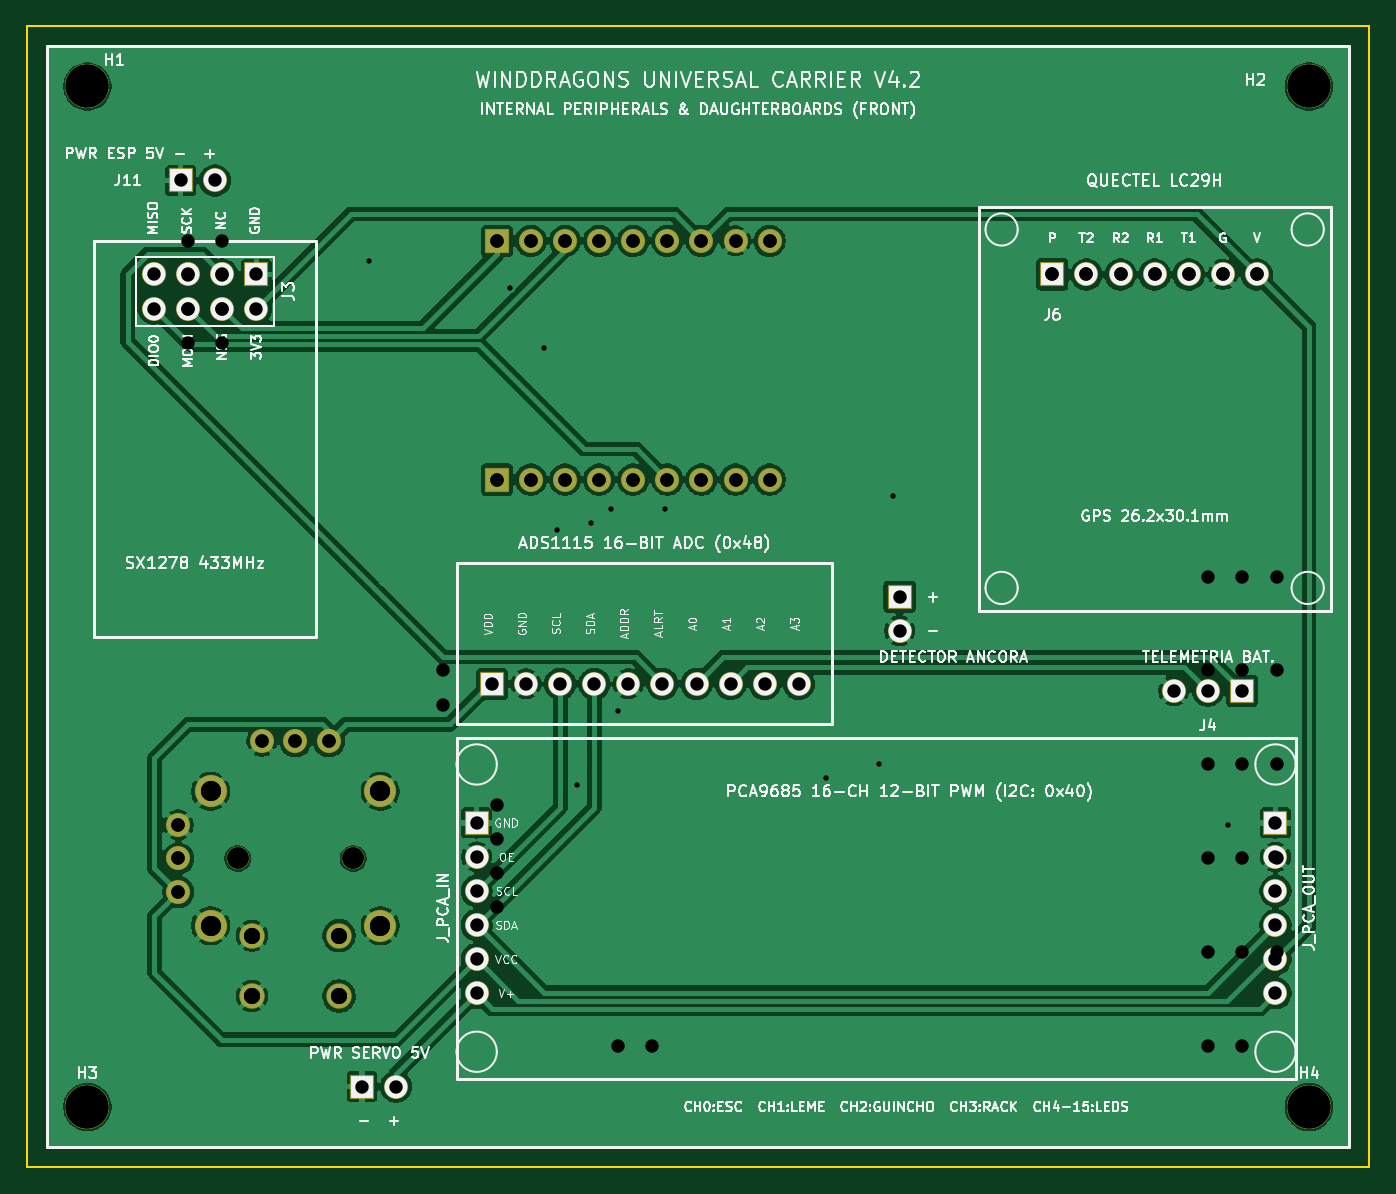
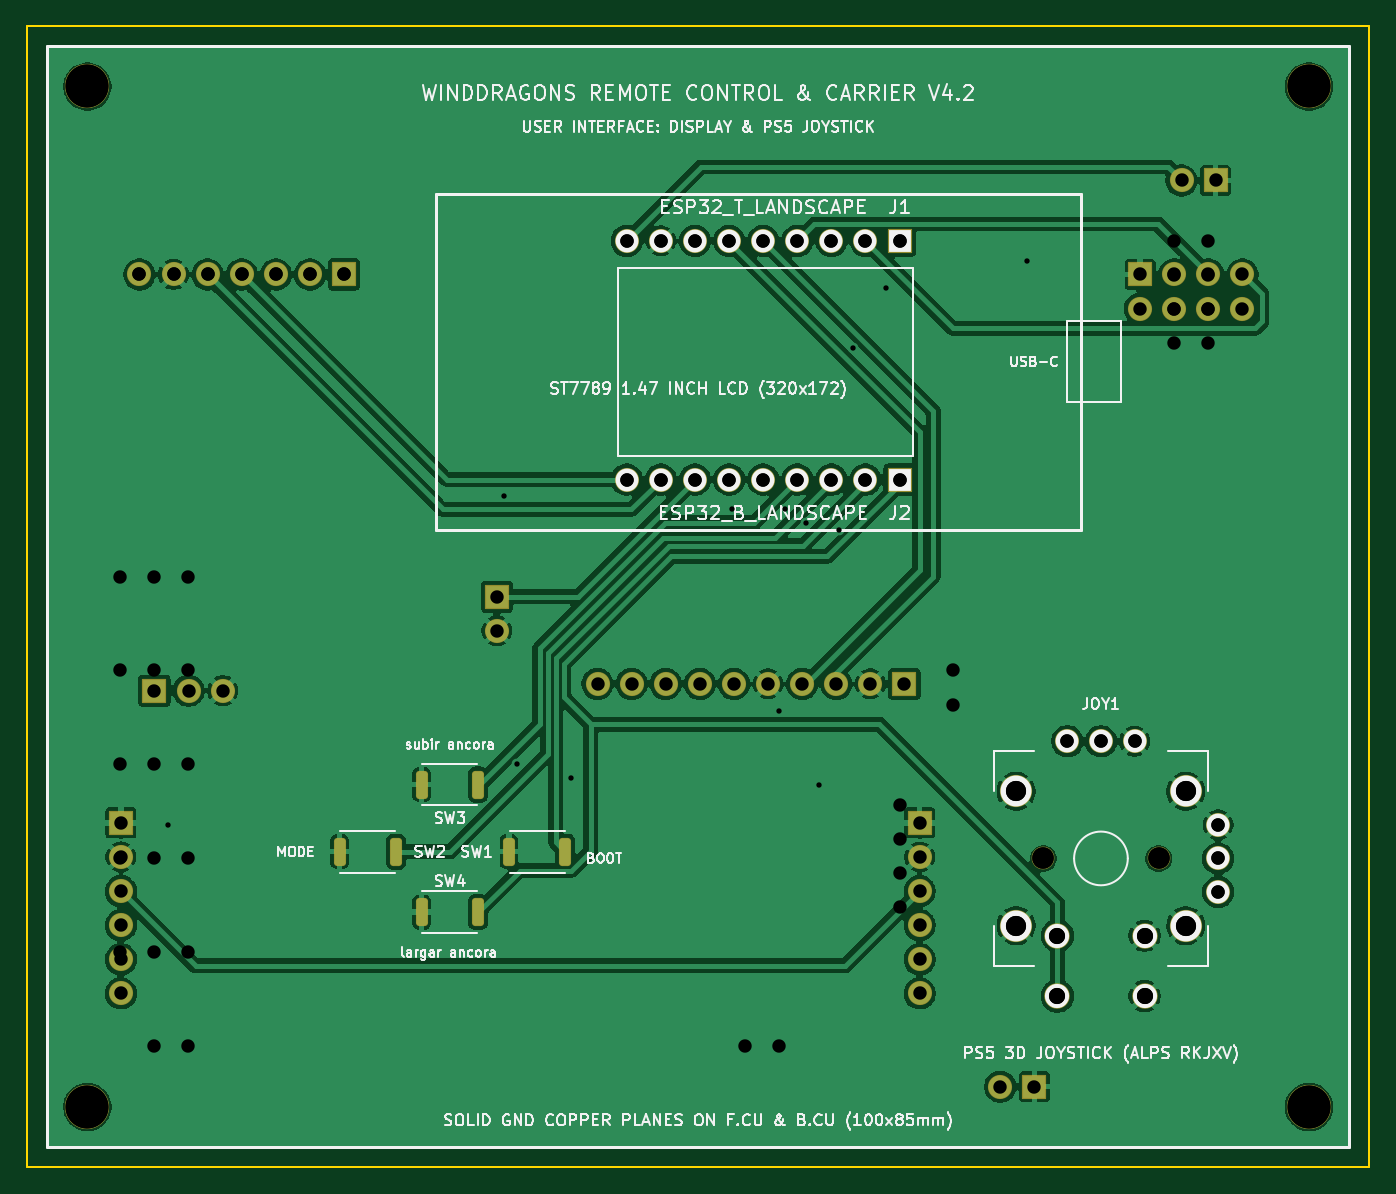
Circuit board: 12 layer files. Board 100.0 x 85.0 mm.
- bottom_copper: Universal_Carrier-B_Cu.gbl (145960 bytes)
- bottom_mask: Universal_Carrier-B_Mask.gbs (4288 bytes)
- paste: Universal_Carrier-B_Paste.gbp (1411 bytes)
- bottom_silk: Universal_Carrier-B_Silkscreen.gbo (113682 bytes)
- outline: Universal_Carrier-Edge_Cuts.gm1 (658 bytes)
- top_copper: Universal_Carrier-F_Cu.gtl (125389 bytes)
- top_mask: Universal_Carrier-F_Mask.gts (3904 bytes)
- paste: Universal_Carrier-F_Paste.gtp (492 bytes)
- top_silk: Universal_Carrier-F_Silkscreen.gto (156547 bytes)
- drill: Universal_Carrier-NPTH.drl (460 bytes)
- drill: Universal_Carrier-PTH.drl (1670 bytes)
- drill: Universal_Carrier.drl (1579 bytes)

=== bottom_copper: Universal_Carrier-B_Cu.gbl (145960 bytes, source omitted) ===
=== bottom_mask: Universal_Carrier-B_Mask.gbs ===
%TF.GenerationSoftware,KiCad,Pcbnew,10.0.6*%
%TF.CreationDate,2026-10-12T15:45:27+01:00*%
%TF.ProjectId,Universal_Carrier,556e6976-6572-4736-916c-5f4361727269,V4.2 - I2C PCA9685 & ADS1115 Clean*%
%TF.SameCoordinates,Original*%
%TF.FileFunction,Soldermask,Bot*%
%TF.FilePolarity,Negative*%
%FSLAX46Y46*%
G04 Gerber Fmt 4.6, Leading zero omitted, Abs format (unit mm)*
G04 Created by KiCad (PCBNEW 10.0.6) date 2026-10-12 15:45:27*
%MOMM*%
%LPD*%
G01*
G04 APERTURE LIST*
G04 Aperture macros list*
%AMRoundRect*
0 Rectangle with rounded corners*
0 $1 Rounding radius*
0 $2 $3 $4 $5 $6 $7 $8 $9 X,Y pos of 4 corners*
0 Add a 4 corners polygon primitive as box body*
4,1,4,$2,$3,$4,$5,$6,$7,$8,$9,$2,$3,0*
0 Add four circle primitives for the rounded corners*
1,1,$1+$1,$2,$3*
1,1,$1+$1,$4,$5*
1,1,$1+$1,$6,$7*
1,1,$1+$1,$8,$9*
0 Add four rect primitives between the rounded corners*
20,1,$1+$1,$2,$3,$4,$5,0*
20,1,$1+$1,$4,$5,$6,$7,0*
20,1,$1+$1,$6,$7,$8,$9,0*
20,1,$1+$1,$8,$9,$2,$3,0*%
G04 Aperture macros list end*
%ADD10RoundRect,0.250000X-0.200000X-0.800000X0.200000X-0.800000X0.200000X0.800000X-0.200000X0.800000X0*%
%ADD11C,3.300000*%
%ADD12RoundRect,0.050000X-0.850000X-0.850000X0.850000X-0.850000X0.850000X0.850000X-0.850000X0.850000X0*%
%ADD13C,1.800000*%
%ADD14RoundRect,0.050000X-0.850000X0.850000X-0.850000X-0.850000X0.850000X-0.850000X0.850000X0.850000X0*%
%ADD15RoundRect,0.050000X0.850000X0.850000X-0.850000X0.850000X-0.850000X-0.850000X0.850000X-0.850000X0*%
%ADD16C,1.700000*%
%ADD17C,1.900000*%
%ADD18C,2.400000*%
G04 APERTURE END LIST*
D10*
%TO.C,SW1*%
X64100000Y-61500000D03*
X59900000Y-61500000D03*
%TD*%
D11*
%TO.C,H1*%
X4500000Y-4500000D03*
%TD*%
D12*
%TO.C,J12*%
X24960000Y-79000000D03*
D13*
X27500000Y-79000000D03*
%TD*%
D11*
%TO.C,H3*%
X4500000Y-80500000D03*
%TD*%
D12*
%TO.C,J11*%
X11460000Y-11500000D03*
D13*
X14000000Y-11500000D03*
%TD*%
D14*
%TO.C,J3*%
X17080000Y-18500000D03*
D13*
X17080000Y-21040000D03*
X14540000Y-18500000D03*
X14540000Y-21040000D03*
X12000000Y-18500000D03*
X12000000Y-21040000D03*
X9460000Y-18500000D03*
X9460000Y-21040000D03*
%TD*%
D11*
%TO.C,H2*%
X95500000Y-4500000D03*
%TD*%
D12*
%TO.C,J6*%
X76380000Y-18500000D03*
D13*
X78920000Y-18500000D03*
X81460000Y-18500000D03*
X84000000Y-18500000D03*
X86540000Y-18500000D03*
X89080000Y-18500000D03*
X91620000Y-18500000D03*
%TD*%
D11*
%TO.C,H4*%
X95500000Y-80500000D03*
%TD*%
D12*
%TO.C,J5*%
X65000000Y-42500000D03*
D13*
X65000000Y-45040000D03*
%TD*%
D12*
%TO.C,J_PCA_IN*%
X33500000Y-59350000D03*
D13*
X33500000Y-61890000D03*
X33500000Y-64430000D03*
X33500000Y-66970000D03*
X33500000Y-69510000D03*
X33500000Y-72050000D03*
%TD*%
D15*
%TO.C,J4*%
X90500000Y-49500000D03*
D13*
X87960000Y-49500000D03*
X85420000Y-49500000D03*
%TD*%
D12*
%TO.C,J_ADS*%
X34640000Y-49000000D03*
D13*
X37180000Y-49000000D03*
X39720000Y-49000000D03*
X42260000Y-49000000D03*
X44800000Y-49000000D03*
X47340000Y-49000000D03*
X49880000Y-49000000D03*
X52420000Y-49000000D03*
X54960000Y-49000000D03*
X57500000Y-49000000D03*
%TD*%
D12*
%TO.C,J_PCA_OUT*%
X93000000Y-59350000D03*
D13*
X93000000Y-61890000D03*
X93000000Y-64430000D03*
X93000000Y-66970000D03*
X93000000Y-69510000D03*
X93000000Y-72050000D03*
%TD*%
D12*
%TO.C,J2*%
X35000000Y-33780000D03*
D13*
X37540000Y-33780000D03*
X40080000Y-33780000D03*
X42620000Y-33780000D03*
X45160000Y-33780000D03*
X47700000Y-33780000D03*
X50240000Y-33780000D03*
X52780000Y-33780000D03*
X55320000Y-33780000D03*
%TD*%
D10*
%TO.C,SW2*%
X72500000Y-61500000D03*
X76700000Y-61500000D03*
%TD*%
D12*
%TO.C,J1*%
X35000000Y-16000000D03*
D13*
X37540000Y-16000000D03*
X40080000Y-16000000D03*
X42620000Y-16000000D03*
X45160000Y-16000000D03*
X47700000Y-16000000D03*
X50240000Y-16000000D03*
X52780000Y-16000000D03*
X55320000Y-16000000D03*
%TD*%
D10*
%TO.C,SW4*%
X66400000Y-66000000D03*
X70600000Y-66000000D03*
%TD*%
%TO.C,SW3*%
X66400000Y-56500000D03*
X70600000Y-56500000D03*
%TD*%
D16*
%TO.C,JOY1*%
X15700000Y-62000000D03*
X24300000Y-62000000D03*
D13*
X11270000Y-59500000D03*
X11270000Y-62000000D03*
X11270000Y-64500000D03*
X17500000Y-53270000D03*
X20000000Y-53270000D03*
X22500000Y-53270000D03*
D17*
X16750000Y-67750000D03*
X16750000Y-72250000D03*
X23250000Y-67750000D03*
X23250000Y-72250000D03*
D18*
X13675000Y-57000000D03*
X26325000Y-57000000D03*
X13675000Y-67000000D03*
X26325000Y-67000000D03*
%TD*%
M02*

=== paste: Universal_Carrier-B_Paste.gbp (1411 bytes, source withheld) ===
=== bottom_silk: Universal_Carrier-B_Silkscreen.gbo (113682 bytes, source omitted) ===
=== outline: Universal_Carrier-Edge_Cuts.gm1 ===
%TF.GenerationSoftware,KiCad,Pcbnew,10.0.6*%
%TF.CreationDate,2026-10-12T15:45:27+01:00*%
%TF.ProjectId,Universal_Carrier,556e6976-6572-4736-916c-5f4361727269,V4.2 - I2C PCA9685 & ADS1115 Clean*%
%TF.SameCoordinates,Original*%
%TF.FileFunction,Profile,NP*%
%FSLAX46Y46*%
G04 Gerber Fmt 4.6, Leading zero omitted, Abs format (unit mm)*
G04 Created by KiCad (PCBNEW 10.0.6) date 2026-10-12 15:45:27*
%MOMM*%
%LPD*%
G01*
G04 APERTURE LIST*
%TA.AperFunction,Profile*%
%ADD10C,0.150000*%
%TD*%
G04 APERTURE END LIST*
D10*
X0Y0D02*
X100000000Y0D01*
X0Y-85000000D02*
X0Y0D01*
X100000000Y0D02*
X100000000Y-85000000D01*
X100000000Y-85000000D02*
X0Y-85000000D01*
M02*

=== top_copper: Universal_Carrier-F_Cu.gtl (125389 bytes, source omitted) ===
=== top_mask: Universal_Carrier-F_Mask.gts ===
%TF.GenerationSoftware,KiCad,Pcbnew,10.0.6*%
%TF.CreationDate,2026-10-12T15:45:27+01:00*%
%TF.ProjectId,Universal_Carrier,556e6976-6572-4736-916c-5f4361727269,V4.2 - I2C PCA9685 & ADS1115 Clean*%
%TF.SameCoordinates,Original*%
%TF.FileFunction,Soldermask,Top*%
%TF.FilePolarity,Negative*%
%FSLAX46Y46*%
G04 Gerber Fmt 4.6, Leading zero omitted, Abs format (unit mm)*
G04 Created by KiCad (PCBNEW 10.0.6) date 2026-10-12 15:45:27*
%MOMM*%
%LPD*%
G01*
G04 APERTURE LIST*
G04 Aperture macros list*
%AMRoundRect*
0 Rectangle with rounded corners*
0 $1 Rounding radius*
0 $2 $3 $4 $5 $6 $7 $8 $9 X,Y pos of 4 corners*
0 Add a 4 corners polygon primitive as box body*
4,1,4,$2,$3,$4,$5,$6,$7,$8,$9,$2,$3,0*
0 Add four circle primitives for the rounded corners*
1,1,$1+$1,$2,$3*
1,1,$1+$1,$4,$5*
1,1,$1+$1,$6,$7*
1,1,$1+$1,$8,$9*
0 Add four rect primitives between the rounded corners*
20,1,$1+$1,$2,$3,$4,$5,0*
20,1,$1+$1,$4,$5,$6,$7,0*
20,1,$1+$1,$6,$7,$8,$9,0*
20,1,$1+$1,$8,$9,$2,$3,0*%
G04 Aperture macros list end*
%ADD10C,3.300000*%
%ADD11RoundRect,0.050000X-0.850000X-0.850000X0.850000X-0.850000X0.850000X0.850000X-0.850000X0.850000X0*%
%ADD12C,1.800000*%
%ADD13RoundRect,0.050000X-0.850000X0.850000X-0.850000X-0.850000X0.850000X-0.850000X0.850000X0.850000X0*%
%ADD14RoundRect,0.050000X0.850000X0.850000X-0.850000X0.850000X-0.850000X-0.850000X0.850000X-0.850000X0*%
%ADD15C,1.700000*%
%ADD16C,1.900000*%
%ADD17C,2.400000*%
G04 APERTURE END LIST*
D10*
%TO.C,H1*%
X4500000Y-4500000D03*
%TD*%
D11*
%TO.C,J12*%
X24960000Y-79000000D03*
D12*
X27500000Y-79000000D03*
%TD*%
D10*
%TO.C,H3*%
X4500000Y-80500000D03*
%TD*%
D11*
%TO.C,J11*%
X11460000Y-11500000D03*
D12*
X14000000Y-11500000D03*
%TD*%
D13*
%TO.C,J3*%
X17080000Y-18500000D03*
D12*
X17080000Y-21040000D03*
X14540000Y-18500000D03*
X14540000Y-21040000D03*
X12000000Y-18500000D03*
X12000000Y-21040000D03*
X9460000Y-18500000D03*
X9460000Y-21040000D03*
%TD*%
D10*
%TO.C,H2*%
X95500000Y-4500000D03*
%TD*%
D11*
%TO.C,J6*%
X76380000Y-18500000D03*
D12*
X78920000Y-18500000D03*
X81460000Y-18500000D03*
X84000000Y-18500000D03*
X86540000Y-18500000D03*
X89080000Y-18500000D03*
X91620000Y-18500000D03*
%TD*%
D10*
%TO.C,H4*%
X95500000Y-80500000D03*
%TD*%
D11*
%TO.C,J5*%
X65000000Y-42500000D03*
D12*
X65000000Y-45040000D03*
%TD*%
D11*
%TO.C,J_PCA_IN*%
X33500000Y-59350000D03*
D12*
X33500000Y-61890000D03*
X33500000Y-64430000D03*
X33500000Y-66970000D03*
X33500000Y-69510000D03*
X33500000Y-72050000D03*
%TD*%
D14*
%TO.C,J4*%
X90500000Y-49500000D03*
D12*
X87960000Y-49500000D03*
X85420000Y-49500000D03*
%TD*%
D11*
%TO.C,J_ADS*%
X34640000Y-49000000D03*
D12*
X37180000Y-49000000D03*
X39720000Y-49000000D03*
X42260000Y-49000000D03*
X44800000Y-49000000D03*
X47340000Y-49000000D03*
X49880000Y-49000000D03*
X52420000Y-49000000D03*
X54960000Y-49000000D03*
X57500000Y-49000000D03*
%TD*%
D11*
%TO.C,J_PCA_OUT*%
X93000000Y-59350000D03*
D12*
X93000000Y-61890000D03*
X93000000Y-64430000D03*
X93000000Y-66970000D03*
X93000000Y-69510000D03*
X93000000Y-72050000D03*
%TD*%
D11*
%TO.C,J2*%
X35000000Y-33780000D03*
D12*
X37540000Y-33780000D03*
X40080000Y-33780000D03*
X42620000Y-33780000D03*
X45160000Y-33780000D03*
X47700000Y-33780000D03*
X50240000Y-33780000D03*
X52780000Y-33780000D03*
X55320000Y-33780000D03*
%TD*%
D11*
%TO.C,J1*%
X35000000Y-16000000D03*
D12*
X37540000Y-16000000D03*
X40080000Y-16000000D03*
X42620000Y-16000000D03*
X45160000Y-16000000D03*
X47700000Y-16000000D03*
X50240000Y-16000000D03*
X52780000Y-16000000D03*
X55320000Y-16000000D03*
%TD*%
D15*
%TO.C,JOY1*%
X15700000Y-62000000D03*
X24300000Y-62000000D03*
D12*
X11270000Y-59500000D03*
X11270000Y-62000000D03*
X11270000Y-64500000D03*
X17500000Y-53270000D03*
X20000000Y-53270000D03*
X22500000Y-53270000D03*
D16*
X16750000Y-67750000D03*
X16750000Y-72250000D03*
X23250000Y-67750000D03*
X23250000Y-72250000D03*
D17*
X13675000Y-57000000D03*
X26325000Y-57000000D03*
X13675000Y-67000000D03*
X26325000Y-67000000D03*
%TD*%
M02*

=== paste: Universal_Carrier-F_Paste.gtp ===
%TF.GenerationSoftware,KiCad,Pcbnew,10.0.6*%
%TF.CreationDate,2026-10-12T15:45:27+01:00*%
%TF.ProjectId,Universal_Carrier,556e6976-6572-4736-916c-5f4361727269,V4.2 - I2C PCA9685 & ADS1115 Clean*%
%TF.SameCoordinates,Original*%
%TF.FileFunction,Paste,Top*%
%TF.FilePolarity,Positive*%
%FSLAX46Y46*%
G04 Gerber Fmt 4.6, Leading zero omitted, Abs format (unit mm)*
G04 Created by KiCad (PCBNEW 10.0.6) date 2026-10-12 15:45:27*
%MOMM*%
%LPD*%
G01*
G04 APERTURE LIST*
G04 APERTURE END LIST*
M02*

=== top_silk: Universal_Carrier-F_Silkscreen.gto (156547 bytes, source omitted) ===
=== drill: Universal_Carrier-NPTH.drl ===
M48
; DRILL file KiCad 10.0.6 date 2026-10-12T15:45:32
; FORMAT={-:-/ absolute / metric / decimal}
; #@! TF.CreationDate,2026-10-12T15:45:32+01:00
; #@! TF.GenerationSoftware,Kicad,Pcbnew,10.0.6
; #@! TF.FileFunction,NonPlated,1,2,NPTH
FMAT,2
METRIC
; #@! TA.AperFunction,NonPlated,NPTH,ComponentDrill
T1C1.600
; #@! TA.AperFunction,NonPlated,NPTH,ComponentDrill
T2C3.200
%
G90
G05
T1
X15.7Y-62.0
X24.3Y-62.0
T2
X4.5Y-4.5
X4.5Y-80.5
X95.5Y-4.5
X95.5Y-80.5
M30

=== drill: Universal_Carrier-PTH.drl ===
M48
; DRILL file KiCad 10.0.6 date 2026-10-12T15:45:32
; FORMAT={-:-/ absolute / metric / decimal}
; #@! TF.CreationDate,2026-10-12T15:45:32+01:00
; #@! TF.GenerationSoftware,Kicad,Pcbnew,10.0.6
; #@! TF.FileFunction,Plated,1,2,PTH
FMAT,2
METRIC
; #@! TA.AperFunction,Plated,PTH,ViaDrill
T1C0.400
; #@! TA.AperFunction,Plated,PTH,ComponentDrill
T2C1.000
; #@! TA.AperFunction,Plated,PTH,ComponentDrill
T3C1.200
; #@! TA.AperFunction,Plated,PTH,ComponentDrill
T4C1.500
%
G90
G05
T1
X25.5Y-17.5
X36.0Y-19.5
X38.5Y-24.0
X39.5Y-37.5
X41.0Y-56.5
X42.0Y-37.0
X43.5Y-36.0
X44.0Y-51.0
X47.5Y-36.0
X59.5Y-56.0
X63.5Y-55.0
X64.5Y-35.0
X89.5Y-59.5
T2
X9.46Y-18.5
X9.46Y-21.04
X11.27Y-59.5
X11.27Y-62.0
X11.27Y-64.5
X11.46Y-11.5
X12.0Y-18.5
X12.0Y-21.04
X14.0Y-11.5
X14.54Y-18.5
X14.54Y-21.04
X17.08Y-18.5
X17.08Y-21.04
X17.5Y-53.27
X20.0Y-53.27
X22.5Y-53.27
X24.96Y-79.0
X27.5Y-79.0
X33.5Y-59.35
X33.5Y-61.89
X33.5Y-64.43
X33.5Y-66.97
X33.5Y-69.51
X33.5Y-72.05
X34.64Y-49.0
X35.0Y-16.0
X35.0Y-33.78
X37.18Y-49.0
X37.54Y-16.0
X37.54Y-33.78
X39.72Y-49.0
X40.08Y-16.0
X40.08Y-33.78
X42.26Y-49.0
X42.62Y-16.0
X42.62Y-33.78
X44.8Y-49.0
X45.16Y-16.0
X45.16Y-33.78
X47.34Y-49.0
X47.7Y-16.0
X47.7Y-33.78
X49.88Y-49.0
X50.24Y-16.0
X50.24Y-33.78
X52.42Y-49.0
X52.78Y-16.0
X52.78Y-33.78
X54.96Y-49.0
X55.32Y-16.0
X55.32Y-33.78
X57.5Y-49.0
X65.0Y-42.5
X65.0Y-45.04
X76.38Y-18.5
X78.92Y-18.5
X81.46Y-18.5
X84.0Y-18.5
X85.42Y-49.5
X86.54Y-18.5
X87.96Y-49.5
X89.08Y-18.5
X90.5Y-49.5
X91.62Y-18.5
X93.0Y-59.35
X93.0Y-61.89
X93.0Y-64.43
X93.0Y-66.97
X93.0Y-69.51
X93.0Y-72.05
T3
X16.75Y-67.75
X16.75Y-72.25
X23.25Y-67.75
X23.25Y-72.25
T4
X13.675Y-57.0
X13.675Y-67.0
X26.325Y-57.0
X26.325Y-67.0
M30

=== drill: Universal_Carrier.drl ===
M48
; DRILL file KiCad 10.0.6 date 2026-10-08T17:15:46
; FORMAT={-:-/ absolute / metric / decimal}
; #@! TF.CreationDate,2026-10-08T17:15:46+01:00
; #@! TF.GenerationSoftware,Kicad,Pcbnew,10.0.6
; #@! TF.FileFunction,MixedPlating,1,2
FMAT,2
METRIC
; #@! TA.AperFunction,Plated,PTH,ComponentDrill
T1C1.000
; #@! TA.AperFunction,Plated,PTH,ComponentDrill
T2C1.200
; #@! TA.AperFunction,Plated,PTH,ComponentDrill
T3C1.500
; #@! TA.AperFunction,NonPlated,NPTH,ComponentDrill
T4C1.600
; #@! TA.AperFunction,NonPlated,NPTH,ComponentDrill
T5C3.200
%
G90
G05
T1
X11.27Y-59.5
X11.27Y-62.0
X11.27Y-64.5
X12.0Y-16.0
X12.0Y-18.54
X12.0Y-21.08
X12.0Y-23.62
X14.54Y-16.0
X14.54Y-18.54
X14.54Y-21.08
X14.54Y-23.62
X17.5Y-53.27
X20.0Y-53.27
X22.5Y-53.27
X31.0Y-48.0
X31.0Y-50.54
X35.0Y-16.0
X35.0Y-33.78
X35.0Y-58.0
X35.0Y-60.54
X35.0Y-63.08
X35.0Y-65.62
X37.54Y-16.0
X37.54Y-33.78
X40.08Y-16.0
X40.08Y-33.78
X42.62Y-16.0
X42.62Y-33.78
X44.0Y-76.0
X45.16Y-16.0
X45.16Y-33.78
X46.54Y-76.0
X47.7Y-16.0
X47.7Y-33.78
X50.24Y-16.0
X50.24Y-33.78
X52.78Y-16.0
X52.78Y-33.78
X55.32Y-16.0
X55.32Y-33.78
X76.38Y-18.5
X78.92Y-18.5
X81.46Y-18.5
X84.0Y-18.5
X86.54Y-18.5
X88.0Y-41.0
X88.0Y-48.0
X88.0Y-55.0
X88.0Y-62.0
X88.0Y-69.0
X88.0Y-76.0
X89.08Y-18.5
X90.54Y-41.0
X90.54Y-48.0
X90.54Y-55.0
X90.54Y-62.0
X90.54Y-69.0
X90.54Y-76.0
X91.62Y-18.5
X93.08Y-41.0
X93.08Y-48.0
X93.08Y-55.0
X93.08Y-62.0
X93.08Y-69.0
T2
X16.75Y-67.75
X16.75Y-72.25
X23.25Y-67.75
X23.25Y-72.25
T3
X13.675Y-57.0
X13.675Y-67.0
X26.325Y-57.0
X26.325Y-67.0
T4
X15.7Y-62.0
X24.3Y-62.0
T5
X4.5Y-4.5
X4.5Y-80.5
X95.5Y-4.5
X95.5Y-80.5
M30
